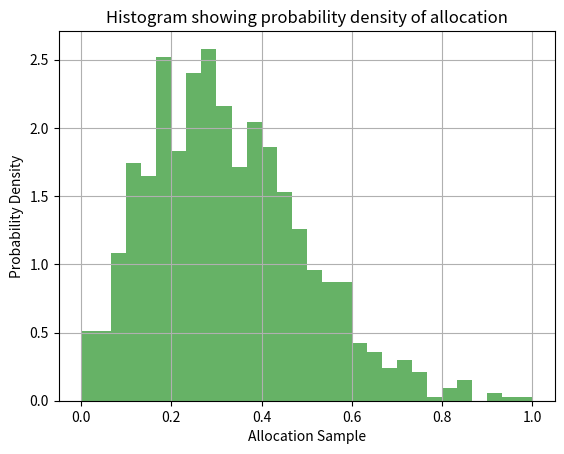

Write the Python code that produced this figure.
import numpy as np
import matplotlib.pyplot as plt
from scipy.stats import weibull_min

# Adjust number of wells
wells = 5

# ==============================================================================
# Example of generating allocation so it's between 0 and 1
# ==============================================================================

# Parameters of the Weibull distribution
shape = 2  # Shape parameter
scale = 1  # Scale parameter

# Generate random samples from the Weibull distribution
# Note: weibull_min.rvs() generates random variates.
# You may also use weibull_min.pdf() for probability density function.
samples = weibull_min.rvs(shape, scale=scale, size=1000)

# Scale and shift the samples to fit between 0 and 1
min_val = samples.min()
max_val = samples.max()
scaled_samples = (samples - min_val) / (max_val - min_val)

print("Original range:", min_val, "-", max_val)
print("Scaled range:", scaled_samples.min(), "-", scaled_samples.max())
print(scaled_samples[1:10])

# Plot the scaled samples as a histogram
plt.hist(scaled_samples, bins=30, density=True, alpha=0.6, color='g')

plt.xlabel('Allocation Sample')
plt.ylabel('Probability Density')
plt.title('Histogram showing probability density of allocation')
plt.grid(True)
plt.show()

# ==============================================================================
# Generating allocations for multiple wells
# ==============================================================================

# Function to randomly allocate values until the sum reaches 1
def random_allocation(scaled_samples, num_allocations):
    allocations = []
    remaining = 1.0
    for _ in range(num_allocations - 1):
        allocation = np.random.choice(scaled_samples)
        allocation = min(allocation, remaining)
        allocations.append(allocation)
        remaining -= allocation
    allocations.append(remaining)
    return allocations

# Perform 5 random allocations
allocations = random_allocation(scaled_samples, wells)

# Print the allocations
print("Allocations:", allocations)
print("Sum of allocations:", sum(allocations))

# ==============================================================================
# Determine total steam flow for each well
# ==============================================================================

# Set an arbitrary steam value
Steam_Total = 1000
Steam_wells = np.zeros(wells)

for i in range(wells):
    Steam_wells[i] = allocations[i]*Steam_Total

print(Steam_wells)

# ==============================================================================
# Determine mass flow for each well
# ==============================================================================

Mass = np.zeros(wells)

for i in range(wells):
    Mass[i] = Steam_wells[i]/np.random.uniform(0,1,1)

print(Mass)